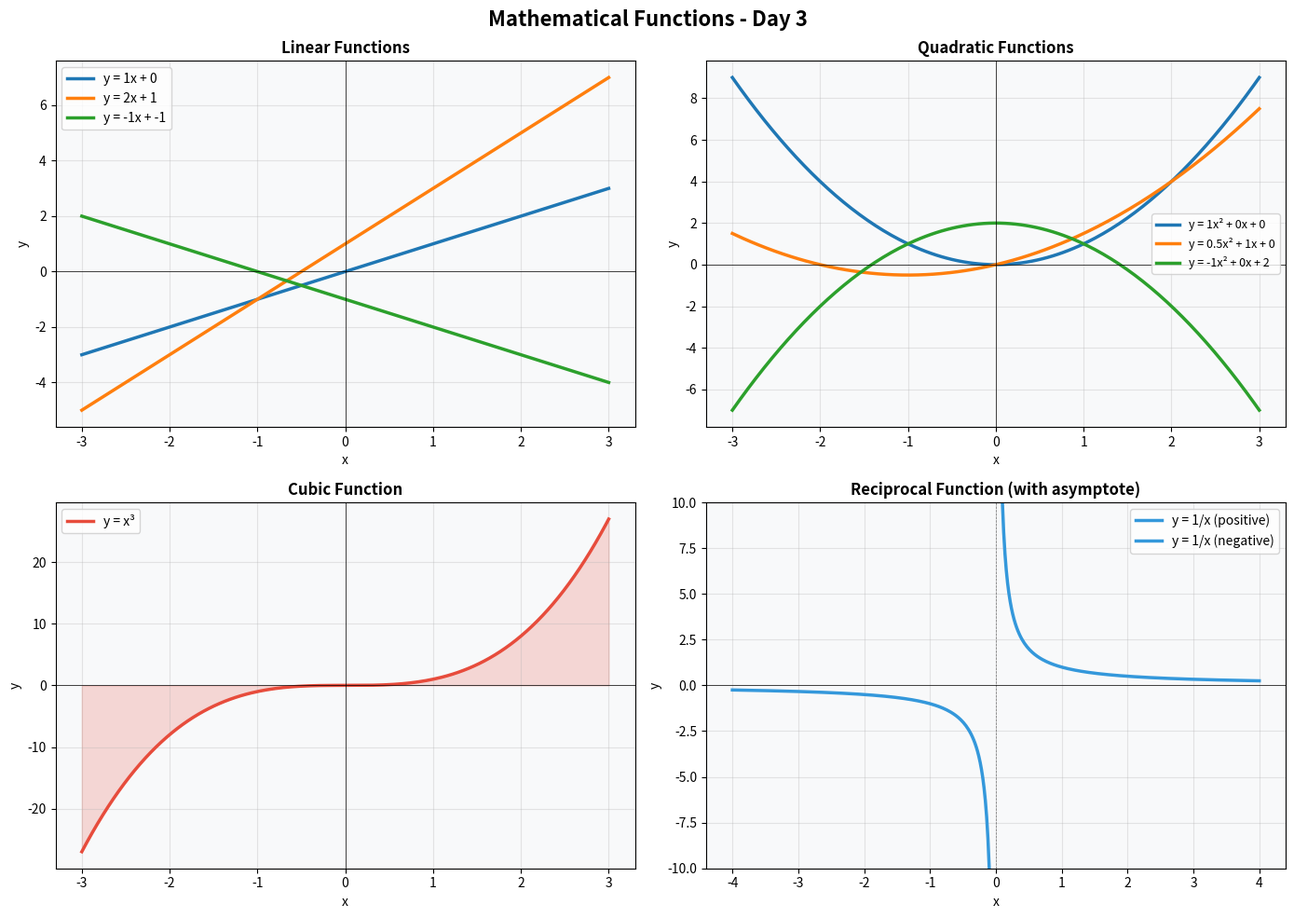
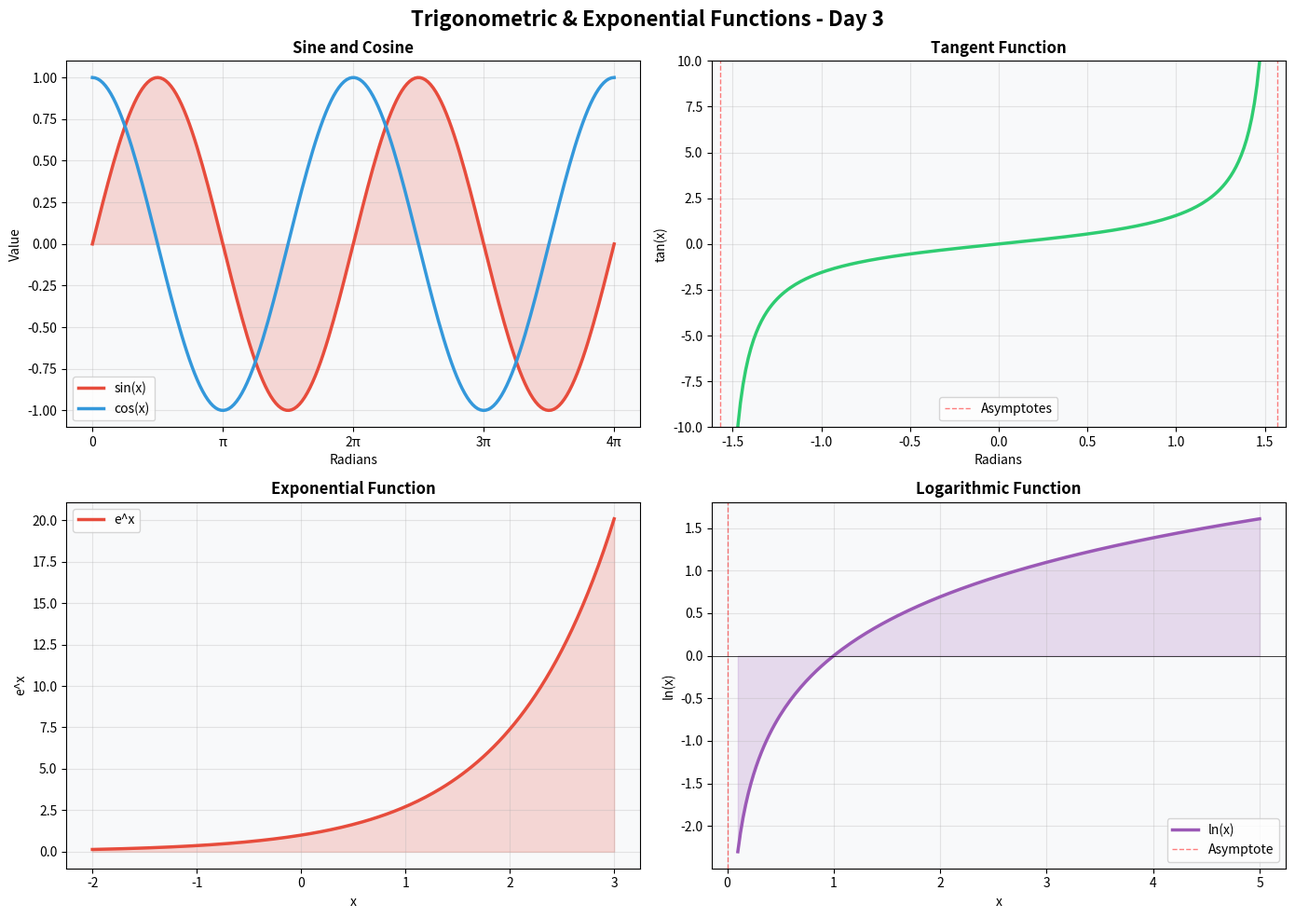
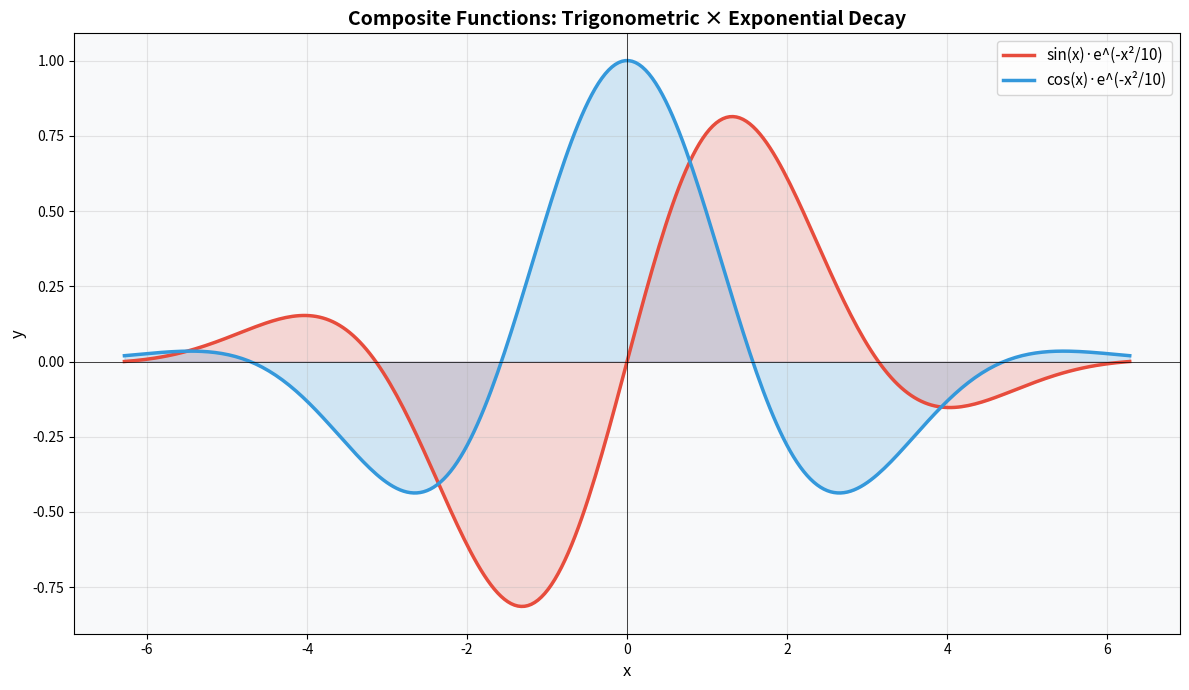

Python code for these plots, in order:

import matplotlib.pyplot as plt
import numpy as np

print("Generating mathematical function plots...")

# ==================== POLYNOMIAL FUNCTIONS ====================
print("Plotting polynomial functions...")
fig, axes = plt.subplots(2, 2, figsize=(14, 10))
fig.suptitle('Mathematical Functions - Day 3', fontsize=16, fontweight='bold')

x = np.linspace(-3, 3, 200)

# Linear: y = mx + c
ax = axes[0, 0]
for m, c in [(1, 0), (2, 1), (-1, -1)]:
    y = m*x + c
    ax.plot(x, y, label=f'y = {m}x + {c}', linewidth=2.5)
ax.set_title('Linear Functions', fontsize=12, fontweight='bold')
ax.set_xlabel('x')
ax.set_ylabel('y')
ax.legend(fontsize=10)
ax.grid(True, alpha=0.3)
ax.set_facecolor('#f8f9fa')
ax.axhline(y=0, color='k', linewidth=0.5)
ax.axvline(x=0, color='k', linewidth=0.5)

# Quadratic: y = ax^2 + bx + c
ax = axes[0, 1]
for a, b, c in [(1, 0, 0), (0.5, 1, 0), (-1, 0, 2)]:
    y = a*x**2 + b*x + c
    ax.plot(x, y, label=f'y = {a}x² + {b}x + {c}', linewidth=2.5)
ax.set_title('Quadratic Functions', fontsize=12, fontweight='bold')
ax.set_xlabel('x')
ax.set_ylabel('y')
ax.legend(fontsize=9)
ax.grid(True, alpha=0.3)
ax.set_facecolor('#f8f9fa')
ax.axhline(y=0, color='k', linewidth=0.5)
ax.axvline(x=0, color='k', linewidth=0.5)

# Cubic: y = x^3
ax = axes[1, 0]
y_cubic = x**3
ax.plot(x, y_cubic, label='y = x³', linewidth=2.5, color='#e74c3c')
ax.fill_between(x, y_cubic, alpha=0.2, color='#e74c3c')
ax.set_title('Cubic Function', fontsize=12, fontweight='bold')
ax.set_xlabel('x')
ax.set_ylabel('y')
ax.legend(fontsize=10)
ax.grid(True, alpha=0.3)
ax.set_facecolor('#f8f9fa')
ax.axhline(y=0, color='k', linewidth=0.5)
ax.axvline(x=0, color='k', linewidth=0.5)

# Reciprocal: y = 1/x
ax = axes[1, 1]
x_positive = np.linspace(0.1, 4, 200)
x_negative = np.linspace(-4, -0.1, 200)
ax.plot(x_positive, 1/x_positive, label='y = 1/x (positive)', linewidth=2.5, color='#3498db')
ax.plot(x_negative, 1/x_negative, label='y = 1/x (negative)', linewidth=2.5, color='#3498db')
ax.set_title('Reciprocal Function (with asymptote)', fontsize=12, fontweight='bold')
ax.set_xlabel('x')
ax.set_ylabel('y')
ax.legend(fontsize=10)
ax.grid(True, alpha=0.3)
ax.set_ylim(-10, 10)
ax.axhline(y=0, color='k', linewidth=0.5)
ax.axvline(x=0, color='k', linewidth=0.5, linestyle='--', alpha=0.5)
ax.set_facecolor('#f8f9fa')

plt.tight_layout()
plt.savefig('day3_polynomial_functions.png', dpi=150, bbox_inches='tight')
plt.close()
print("✓ Polynomial functions saved")

# ==================== TRIGONOMETRIC & EXPONENTIAL ====================
print("Plotting trigonometric and exponential functions...")
fig, axes = plt.subplots(2, 2, figsize=(14, 10))
fig.suptitle('Trigonometric & Exponential Functions - Day 3', fontsize=16, fontweight='bold')

x = np.linspace(0, 4*np.pi, 200)

# Sine and Cosine
ax = axes[0, 0]
ax.plot(x, np.sin(x), label='sin(x)', linewidth=2.5, color='#e74c3c')
ax.plot(x, np.cos(x), label='cos(x)', linewidth=2.5, color='#3498db')
ax.fill_between(x, np.sin(x), alpha=0.2, color='#e74c3c')
ax.set_title('Sine and Cosine', fontsize=12, fontweight='bold')
ax.set_xlabel('Radians')
ax.set_ylabel('Value')
ax.legend(fontsize=10)
ax.grid(True, alpha=0.3)
ax.set_facecolor('#f8f9fa')
ax.set_xticks([0, np.pi, 2*np.pi, 3*np.pi, 4*np.pi])
ax.set_xticklabels(['0', 'π', '2π', '3π', '4π'])

# Tangent
ax = axes[0, 1]
x_tan = np.linspace(-np.pi/2 + 0.1, np.pi/2 - 0.1, 200)
ax.plot(x_tan, np.tan(x_tan), linewidth=2.5, color='#2ecc71')
ax.axvline(x=-np.pi/2, color='red', linestyle='--', linewidth=1, alpha=0.5, label='Asymptotes')
ax.axvline(x=np.pi/2, color='red', linestyle='--', linewidth=1, alpha=0.5)
ax.set_title('Tangent Function', fontsize=12, fontweight='bold')
ax.set_xlabel('Radians')
ax.set_ylabel('tan(x)')
ax.set_ylim(-10, 10)
ax.grid(True, alpha=0.3)
ax.set_facecolor('#f8f9fa')
ax.legend(fontsize=10)

# Exponential: e^x
ax = axes[1, 0]
x_exp = np.linspace(-2, 3, 200)
ax.plot(x_exp, np.exp(x_exp), label='e^x', linewidth=2.5, color='#e74c3c')
ax.fill_between(x_exp, np.exp(x_exp), alpha=0.2, color='#e74c3c')
ax.set_title('Exponential Function', fontsize=12, fontweight='bold')
ax.set_xlabel('x')
ax.set_ylabel('e^x')
ax.legend(fontsize=10)
ax.grid(True, alpha=0.3)
ax.set_facecolor('#f8f9fa')

# Logarithm: ln(x)
ax = axes[1, 1]
x_log = np.linspace(0.1, 5, 200)
ax.plot(x_log, np.log(x_log), label='ln(x)', linewidth=2.5, color='#9b59b6')
ax.fill_between(x_log, np.log(x_log), alpha=0.2, color='#9b59b6')
ax.axvline(x=0, color='red', linestyle='--', linewidth=1, alpha=0.5, label='Asymptote')
ax.axhline(y=0, color='k', linewidth=0.5)
ax.set_title('Logarithmic Function', fontsize=12, fontweight='bold')
ax.set_xlabel('x')
ax.set_ylabel('ln(x)')
ax.legend(fontsize=10)
ax.grid(True, alpha=0.3)
ax.set_facecolor('#f8f9fa')

plt.tight_layout()
plt.savefig('day3_trigonometric_exponential.png', dpi=150, bbox_inches='tight')
plt.close()
print("✓ Trigonometric and exponential functions saved")

# ==================== COMPOSITE FUNCTIONS ====================
print("Plotting composite functions...")
fig, ax = plt.subplots(figsize=(12, 7))

x = np.linspace(-2*np.pi, 2*np.pi, 300)
y1 = np.sin(x) * np.exp(-x**2/10)
y2 = np.cos(x) * np.exp(-x**2/10)

ax.plot(x, y1, label='sin(x)·e^(-x²/10)', linewidth=2.5, color='#e74c3c')
ax.plot(x, y2, label='cos(x)·e^(-x²/10)', linewidth=2.5, color='#3498db')
ax.fill_between(x, y1, alpha=0.2, color='#e74c3c')
ax.fill_between(x, y2, alpha=0.2, color='#3498db')

ax.set_title('Composite Functions: Trigonometric × Exponential Decay', fontsize=14, fontweight='bold')
ax.set_xlabel('x', fontsize=12)
ax.set_ylabel('y', fontsize=12)
ax.legend(fontsize=11, loc='upper right')
ax.grid(True, alpha=0.3)
ax.set_facecolor('#f8f9fa')
ax.axhline(y=0, color='k', linewidth=0.5)
ax.axvline(x=0, color='k', linewidth=0.5)

plt.tight_layout()
plt.savefig('day3_composite_functions.png', dpi=150, bbox_inches='tight')
plt.close()
print("✓ Composite functions saved")

print("\n✓ All Day 3 mathematical function plots generated successfully!")
